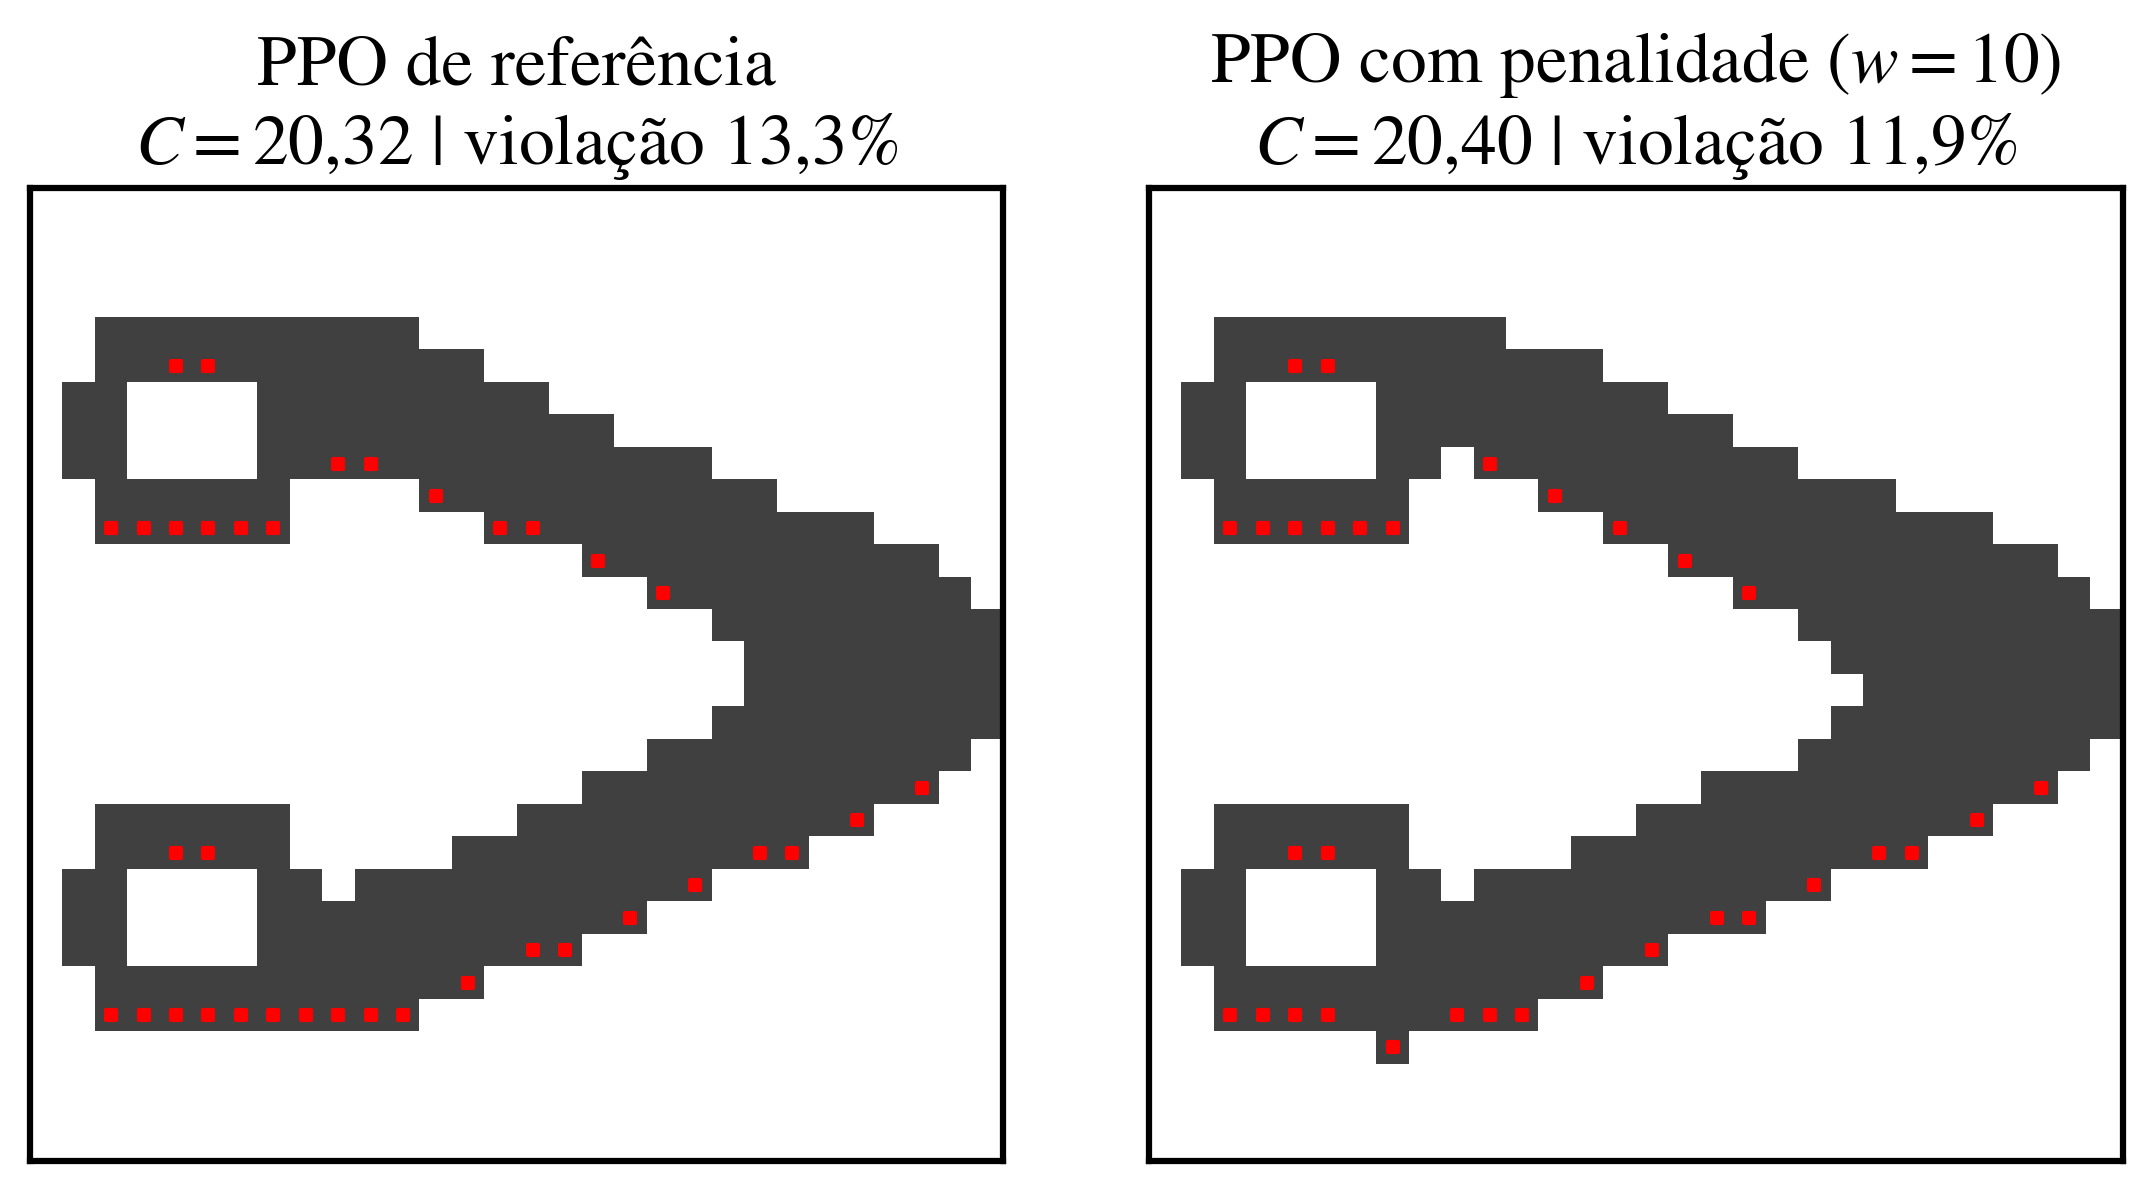

The file beside this chart, header and first rows:
modelo, C, dC_pct, VF, componentes, deadlock, viol_base embaixo, viol_base em cima, viol_base à esquerda, viol_base à direita
PPO de referência, 20.32, +0.00, 0.3000, 1, False, 13.3, 13.0, 1.5, 4.4
PPO com penalidade ($w=10$), 20.4, +0.39, 0.3000, 1, False, 11.9, 13.0, 1.5, 4.4
